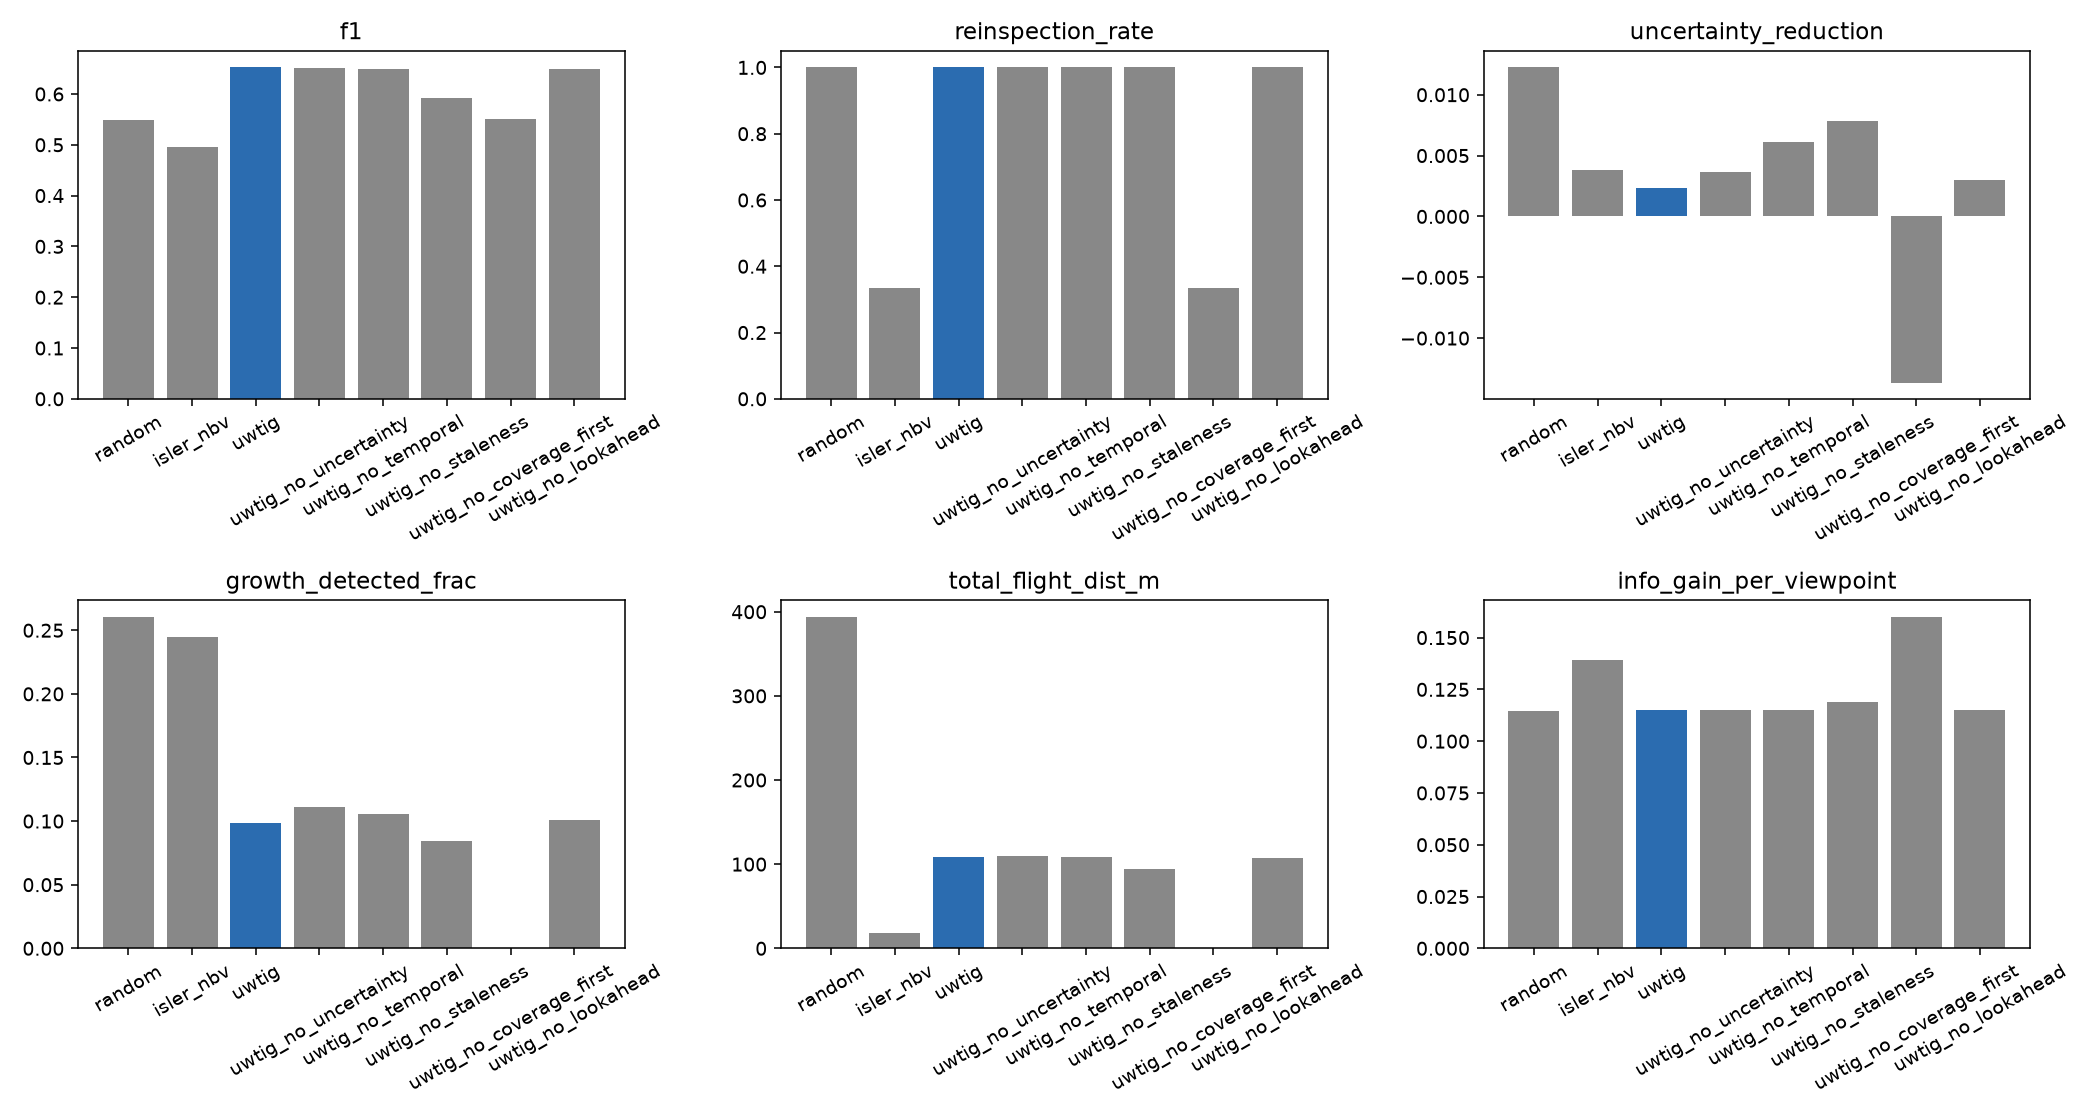

The file beside this chart, header and first rows:
planner, scenario, seed, precision, recall, f1, mean_localization_error_m, total_flight_dist_m, total_viewpoints, coverage_frac, reinspection_rate, uncertainty_reduction, growth_detected_frac, info_gain_per_viewpoint
random, static, 0, 0.7778, 0.7778, 0.7778, 0.9503, 380.4, 48.0, 1.0, 1.0, -0.03181, 0.25, 0.1116
isler_nbv, static, 0, 0.3333, 0.3333, 0.3333, 0.2983, 18.64, 48.0, 0.3333, 0.3333, -0.0085, 0.5, 0.139
uwtig, static, 0, 1.0, 1.0, 1.0, 1.181, 103.6, 48.0, 1.0, 1.0, 0.01041, 0.25, 0.1152
uwtig_no_uncertainty, static, 0, 1.0, 1.0, 1.0, 1.273, 109.2, 48.0, 1.0, 1.0, 0.008814, 0.3333, 0.1152
uwtig_no_temporal, static, 0, 1.0, 1.0, 1.0, 1.193, 108.3, 48.0, 1.0, 1.0, -0.00112, 0.25, 0.1152
uwtig_no_staleness, static, 0, 1.0, 0.6667, 0.8, 1.343, 90.34, 48.0, 1.0, 1.0, -0.009299, 0.3333, 0.1207
uwtig_no_coverage_first, static, 0, 1.0, 0.3333, 0.5, 0.01642, 2.3880612583373393e-15, 48.0, 0.3333, 0.3333, 0.03451, 0.0, 0.16
uwtig_no_lookahead, static, 0, 1.0, 1.0, 1.0, 1.138, 102.1, 48.0, 1.0, 1.0, -0.03142, 0.25, 0.1152
random, uncertain, 0, 1.0, 0.8333, 0.9091, 0.642, 380.4, 48.0, 1.0, 1.0, 0.01485, 0.0, 0.1116
isler_nbv, uncertain, 0, 1.0, 0.5, 0.6667, 0.37, 18.64, 48.0, 0.3333, 0.5, -0.0188, 0.25, 0.139
uwtig, uncertain, 0, 1.0, 1.0, 1.0, 0.4899, 112.1, 48.0, 1.0, 1.0, 0.01649, 0.25, 0.1152
uwtig_no_uncertainty, uncertain, 0, 1.0, 1.0, 1.0, 0.5208, 109.6, 48.0, 1.0, 1.0, 0.008843, 0.3333, 0.1152
uwtig_no_temporal, uncertain, 0, 1.0, 1.0, 1.0, 0.6182, 109.5, 48.0, 1.0, 1.0, -0.008602, 0.3333, 0.1152
uwtig_no_staleness, uncertain, 0, 1.0, 1.0, 1.0, 0.5867, 95.49, 48.0, 1.0, 1.0, 0.05031, 0.0, 0.1187
uwtig_no_coverage_first, uncertain, 0, 1.0, 0.5, 0.6667, 0.009885, 1, 48.0, 0.3333, 0.5, -0.0005593, 0.0, 0.16
uwtig_no_lookahead, uncertain, 0, 1.0, 1.0, 1.0, 0.5175, 107.6, 48.0, 1.0, 1.0, 0.0002681, 0.25, 0.1152
random, growing, 0, nan, 0.0, nan, nan, 380.4, 48.0, 1.0, 1.0, nan, nan, 0.1116
isler_nbv, growing, 0, nan, 0.0, nan, nan, 18.64, 48.0, 0.3333, 0.0, nan, nan, 0.139
uwtig, growing, 0, nan, 0.0, nan, nan, 109.2, 48.0, 1.0, 1.0, nan, nan, 0.1152
uwtig_no_uncertainty, growing, 0, nan, 0.0, nan, nan, 109.2, 48.0, 1.0, 1.0, nan, nan, 0.1152
uwtig_no_temporal, growing, 0, nan, 0.0, nan, nan, 109.2, 48.0, 1.0, 1.0, nan, nan, 0.1152
uwtig_no_staleness, growing, 0, nan, 0.0, nan, nan, 95.57, 48.0, 1.0, 1.0, nan, nan, 0.1187
uwtig_no_coverage_first, growing, 0, nan, 0.0, nan, nan, 2.3880612583373393e-15, 48.0, 0.3333, 0.0, nan, nan, 0.16
uwtig_no_lookahead, growing, 0, nan, 0.0, nan, nan, 109.2, 48.0, 1.0, 1.0, nan, nan, 0.1152
random, multi_defect, 0, 0.1481, 0.2222, 0.1778, 0.7855, 380.4, 48.0, 1.0, 1.0, 0.02834, 1.0, 0.1116
isler_nbv, multi_defect, 0, 0.4286, 0.5, 0.4615, 0.7421, 18.64, 48.0, 0.3333, 0.5, 0.02113, 0.1667, 0.139
uwtig, multi_defect, 0, 0.2727, 0.1667, 0.2069, 0.8313, 109.2, 48.0, 1.0, 1.0, -0.03045, 0.25, 0.1152
uwtig_no_uncertainty, multi_defect, 0, 0.2727, 0.1667, 0.2069, 0.8313, 109.2, 48.0, 1.0, 1.0, 0.02989, 0.25, 0.1152
uwtig_no_temporal, multi_defect, 0, 0.2727, 0.1667, 0.2069, 0.8313, 109.2, 48.0, 1.0, 1.0, 0.02044, 0.25, 0.1152
uwtig_no_staleness, multi_defect, 0, 0.2727, 0.1667, 0.2069, 0.8313, 95.57, 48.0, 1.0, 1.0, 0.04219, 0.25, 0.1187
uwtig_no_coverage_first, multi_defect, 0, 1.0, 0.3333, 0.5, 0.6885, 2.3880612583373393e-15, 48.0, 0.3333, 0.5, -0.02477, 0.0, 0.16
uwtig_no_lookahead, multi_defect, 0, 0.2727, 0.1667, 0.2069, 0.8313, 109.2, 48.0, 1.0, 1.0, -0.03127, 0.25, 0.1152
random, static, 1, 1.0, 0.5556, 0.7143, 0.1629, 308.8, 48.0, 1.0, 1.0, 0.05898, 0.5, 0.1222
isler_nbv, static, 1, 1.0, 0.3333, 0.5, 0.07538, 18.64, 48.0, 0.3333, 0.3333, 0.0974, 0.0, 0.139
uwtig, static, 1, 1.0, 0.3333, 0.5, 0.02111, 109.2, 48.0, 1.0, 1.0, 0.06854, 0.0, 0.1152
uwtig_no_uncertainty, static, 1, 1.0, 0.3333, 0.5, 0.02111, 109.2, 48.0, 1.0, 1.0, -0.0007086, 0.0, 0.1152
uwtig_no_temporal, static, 1, 1.0, 0.3333, 0.5, 0.02111, 109.2, 48.0, 1.0, 1.0, -0.0005737, 0.0, 0.1152
uwtig_no_staleness, static, 1, 1.0, 0.3333, 0.5, 0.02111, 95.57, 48.0, 1.0, 1.0, 0.0003556, 0.0, 0.1187
uwtig_no_coverage_first, static, 1, 1.0, 0.3333, 0.5, 0.02111, 2.3880612583373393e-15, 48.0, 0.3333, 0.3333, 2.2272262471589865e-05, 0.0, 0.16
uwtig_no_lookahead, static, 1, 1.0, 0.3333, 0.5, 0.02111, 109.2, 48.0, 1.0, 1.0, -0.0003145, 0.0, 0.1152
random, uncertain, 1, 0.3333, 0.3333, 0.3333, 0.2931, 308.8, 48.0, 1.0, 1.0, -0.006053, 0.0, 0.1222
isler_nbv, uncertain, 1, 1.0, 0.5, 0.6667, 0.387, 18.64, 48.0, 0.3333, 0.5, 0.009239, 0.0, 0.139
uwtig, uncertain, 1, 0.2727, 0.5, 0.3529, 0.2489, 108.9, 48.0, 1.0, 1.0, -0.006996, 0.0, 0.1152
uwtig_no_uncertainty, uncertain, 1, 0.3, 0.5, 0.375, 0.2489, 109.2, 48.0, 1.0, 1.0, 0.01758, 0.0, 0.1152
uwtig_no_temporal, uncertain, 1, 0.2727, 0.5, 0.3529, 0.2489, 109.3, 48.0, 1.0, 1.0, -0.01231, 0.0, 0.1152
uwtig_no_staleness, uncertain, 1, 0.25, 0.5, 0.3333, 0.2489, 94.75, 48.0, 1.0, 1.0, 0.01172, 0.0, 0.1187
uwtig_no_coverage_first, uncertain, 1, 1.0, 0.5, 0.6667, 0.2489, 1, 48.0, 0.3333, 0.5, 9.609060105841838e-05, 0.0, 0.16
uwtig_no_lookahead, uncertain, 1, 0.3, 0.5, 0.375, 0.2489, 109.2, 48.0, 1.0, 1.0, 0.01117, 0.0, 0.1152
random, growing, 1, nan, 0.0, nan, nan, 308.8, 48.0, 1.0, 1.0, nan, nan, 0.1222
isler_nbv, growing, 1, nan, 0.0, nan, nan, 18.64, 48.0, 0.3333, 0.0, nan, nan, 0.139
uwtig, growing, 1, nan, 0.0, nan, nan, 109.2, 48.0, 1.0, 1.0, nan, nan, 0.1152
uwtig_no_uncertainty, growing, 1, nan, 0.0, nan, nan, 109.2, 48.0, 1.0, 1.0, nan, nan, 0.1152
uwtig_no_temporal, growing, 1, nan, 0.0, nan, nan, 109.2, 48.0, 1.0, 1.0, nan, nan, 0.1152
uwtig_no_staleness, growing, 1, nan, 0.0, nan, nan, 95.57, 48.0, 1.0, 1.0, nan, nan, 0.1187
uwtig_no_coverage_first, growing, 1, nan, 0.0, nan, nan, 2.3880612583373393e-15, 48.0, 0.3333, 0.0, nan, nan, 0.16
uwtig_no_lookahead, growing, 1, nan, 0.0, nan, nan, 109.2, 48.0, 1.0, 1.0, nan, nan, 0.1152
random, multi_defect, 1, 0.4762, 0.5556, 0.5128, 0.6196, 308.8, 48.0, 1.0, 1.0, -0.00654, 0.375, 0.1222
isler_nbv, multi_defect, 1, 0.6667, 0.3333, 0.4444, 0.4374, 18.64, 48.0, 0.3333, 0.5, -0.01555, 0.25, 0.139
uwtig, multi_defect, 1, 0.5185, 0.7778, 0.6222, 0.7466, 109.1, 48.0, 1.0, 1.0, 0.008877, 0.25, 0.1152
uwtig_no_uncertainty, multi_defect, 1, 0.4444, 0.6667, 0.5333, 0.8209, 109.2, 48.0, 1.0, 1.0, -0.04371, 0.2857, 0.1152
... 100 more rows
